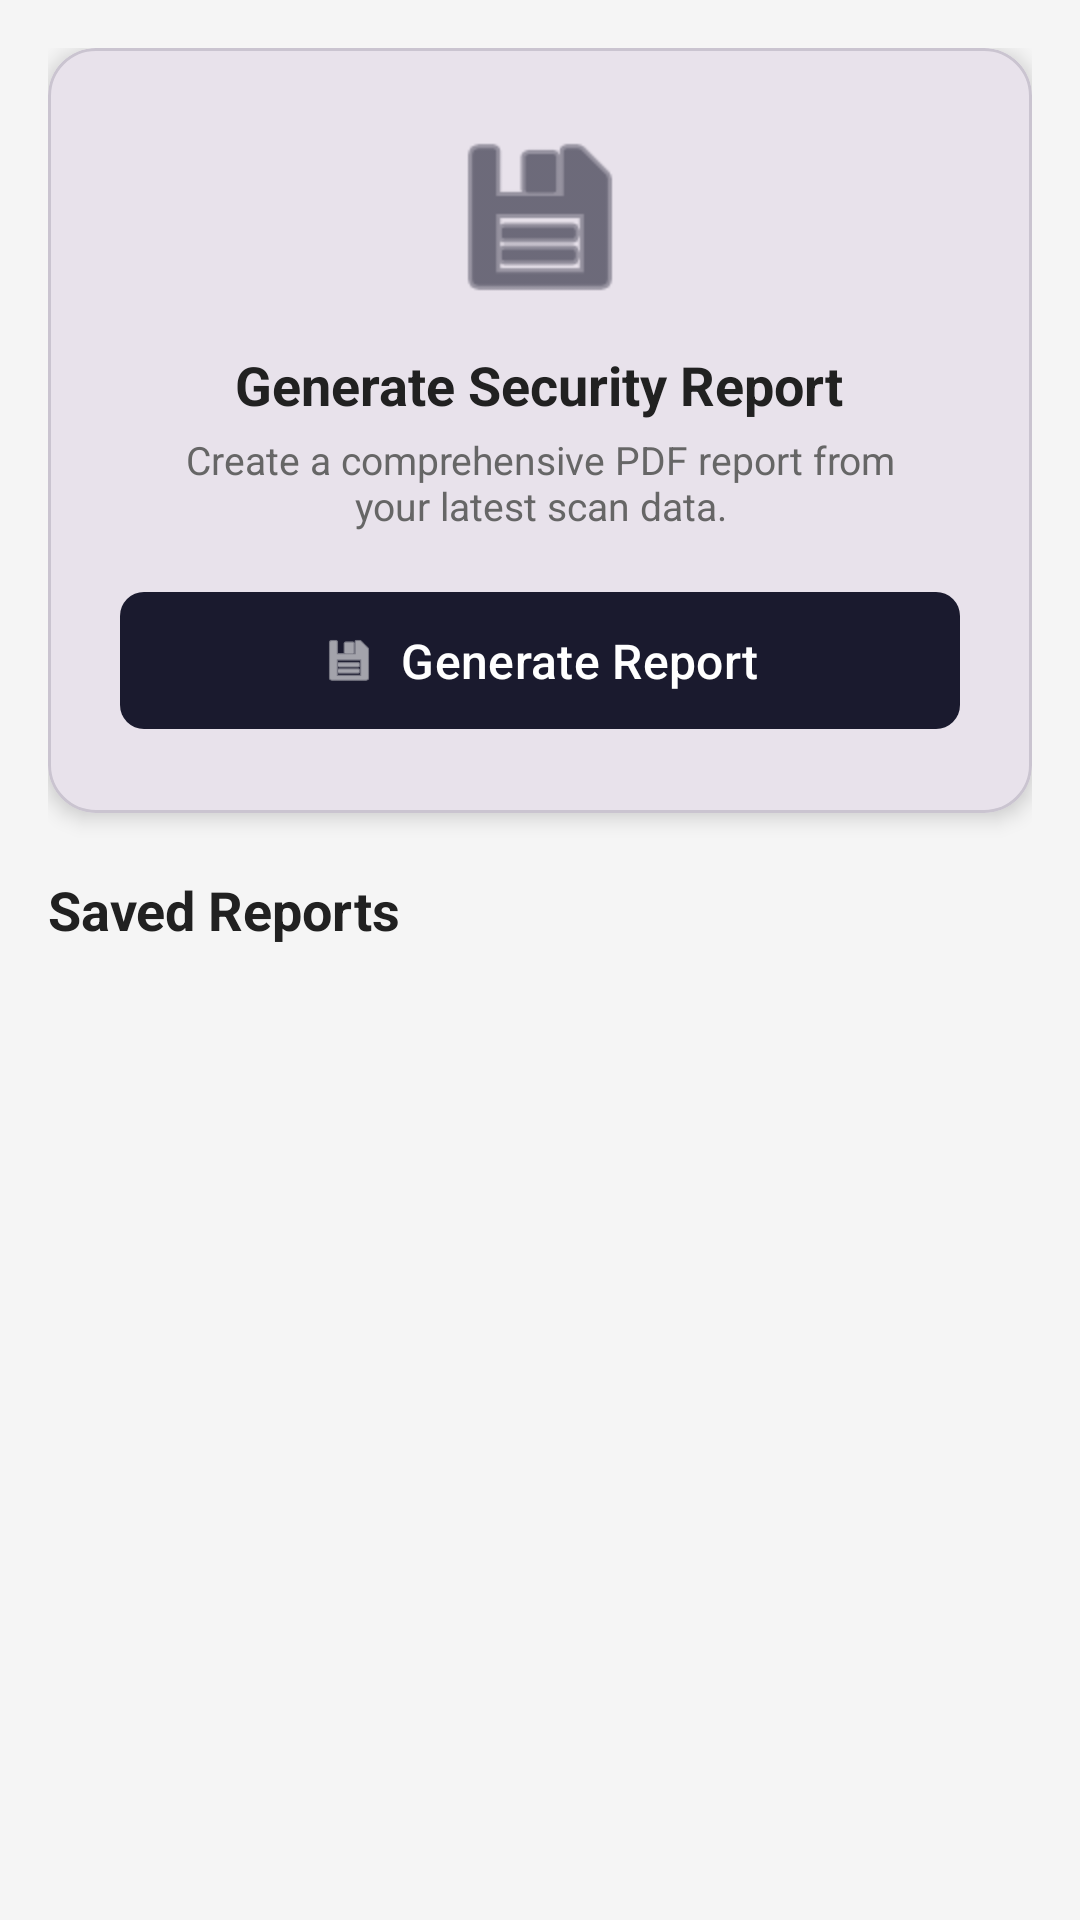

Layout XML and referenced resources for this Android screen:
<!-- AndroidManifest.xml: application theme Theme.MobileSentinel -->
<!-- res/layout/fragment_reports.xml -->
<?xml version="1.0" encoding="utf-8"?>
<androidx.constraintlayout.widget.ConstraintLayout xmlns:android="http://schemas.android.com/apk/res/android"
    xmlns:app="http://schemas.android.com/apk/res-auto"
    xmlns:tools="http://schemas.android.com/tools"
    android:layout_width="match_parent"
    android:layout_height="match_parent"
    android:background="#F5F5F5"
    tools:context=".ui.reports.ReportsFragment">

    <ScrollView
        android:id="@+id/scrollView"
        android:layout_width="0dp"
        android:layout_height="0dp"
        android:clipToPadding="false"
        android:paddingBottom="16dp"
        app:layout_constraintBottom_toBottomOf="parent"
        app:layout_constraintEnd_toEndOf="parent"
        app:layout_constraintStart_toStartOf="parent"
        app:layout_constraintTop_toTopOf="parent">

        <LinearLayout
            android:layout_width="match_parent"
            android:layout_height="wrap_content"
            android:orientation="vertical"
            android:padding="16dp">

            
            <com.google.android.material.card.MaterialCardView
                android:layout_width="match_parent"
                android:layout_height="wrap_content"
                app:cardCornerRadius="16dp"
                app:cardElevation="4dp">

                <LinearLayout
                    android:layout_width="match_parent"
                    android:layout_height="wrap_content"
                    android:gravity="center"
                    android:orientation="vertical"
                    android:padding="24dp">

                    <ImageView
                        android:layout_width="64dp"
                        android:layout_height="64dp"
                        android:contentDescription="@string/report_icon_desc"
                        android:src="@android:drawable/ic_menu_save"
                        app:tint="#1A1A2E" />

                    <TextView
                        android:layout_width="wrap_content"
                        android:layout_height="wrap_content"
                        android:layout_marginTop="12dp"
                        android:text="@string/report_generate_title"
                        android:textColor="#212121"
                        android:textSize="18sp"
                        android:textStyle="bold" />

                    <TextView
                        android:layout_width="wrap_content"
                        android:layout_height="wrap_content"
                        android:layout_marginTop="4dp"
                        android:gravity="center"
                        android:text="@string/report_generate_desc"
                        android:textColor="#666666"
                        android:textSize="13sp" />

                    <com.google.android.material.button.MaterialButton
                        android:id="@+id/btnGenerateReport"
                        android:layout_width="match_parent"
                        android:layout_height="wrap_content"
                        android:layout_marginTop="16dp"
                        android:paddingTop="12dp"
                        android:paddingBottom="12dp"
                        android:text="@string/report_generate_btn"
                        android:textSize="16sp"
                        app:cornerRadius="8dp"
                        app:icon="@android:drawable/ic_menu_save"
                        app:iconGravity="textStart" />

                    <com.google.android.material.progressindicator.LinearProgressIndicator
                        android:id="@+id/progressGenerating"
                        android:layout_width="match_parent"
                        android:layout_height="wrap_content"
                        android:layout_marginTop="8dp"
                        android:indeterminate="true"
                        android:visibility="gone"
                        app:indicatorColor="#2196F3"
                        app:trackColor="#E0E0E0"
                        app:trackCornerRadius="4dp"
                        app:trackThickness="6dp" />

                    <TextView
                        android:id="@+id/tvGeneratingStatus"
                        android:layout_width="wrap_content"
                        android:layout_height="wrap_content"
                        android:layout_marginTop="4dp"
                        android:text="@string/report_generating"
                        android:textColor="#666666"
                        android:textSize="13sp"
                        android:visibility="gone" />

                    
                    <TextView
                        android:id="@+id/tvError"
                        android:layout_width="match_parent"
                        android:layout_height="wrap_content"
                        android:layout_marginTop="8dp"
                        android:textColor="#F44336"
                        android:textSize="13sp"
                        android:visibility="gone" />

                    
                    <TextView
                        android:id="@+id/tvSuccess"
                        android:layout_width="match_parent"
                        android:layout_height="wrap_content"
                        android:layout_marginTop="8dp"
                        android:gravity="center"
                        android:textColor="#4CAF50"
                        android:textSize="13sp"
                        android:textStyle="bold"
                        android:visibility="gone" />

                </LinearLayout>

            </com.google.android.material.card.MaterialCardView>

            
            <TextView
                android:id="@+id/tvSavedReportsHeader"
                android:layout_width="wrap_content"
                android:layout_height="wrap_content"
                android:layout_marginTop="20dp"
                android:text="@string/report_saved_header"
                android:textColor="#212121"
                android:textSize="18sp"
                android:textStyle="bold" />

            
            <androidx.recyclerview.widget.RecyclerView
                android:id="@+id/rvReports"
                android:layout_width="match_parent"
                android:layout_height="wrap_content"
                android:layout_marginTop="8dp"
                android:nestedScrollingEnabled="false"
                tools:listitem="@layout/item_report" />

            
            <LinearLayout
                android:id="@+id/layoutEmptyState"
                android:layout_width="match_parent"
                android:layout_height="wrap_content"
                android:layout_marginTop="32dp"
                android:gravity="center"
                android:orientation="vertical"
                android:visibility="gone">

                <ImageView
                    android:layout_width="80dp"
                    android:layout_height="80dp"
                    android:alpha="0.4"
                    android:contentDescription="@string/report_icon_desc"
                    android:src="@android:drawable/ic_menu_agenda"
                    app:tint="#999999" />

                <TextView
                    android:layout_width="wrap_content"
                    android:layout_height="wrap_content"
                    android:layout_marginTop="12dp"
                    android:gravity="center"
                    android:text="@string/report_empty_state"
                    android:textColor="#999999"
                    android:textSize="15sp" />

            </LinearLayout>

        </LinearLayout>

    </ScrollView>

</androidx.constraintlayout.widget.ConstraintLayout>
<!-- res/layout/item_report.xml (included above) -->
<?xml version="1.0" encoding="utf-8"?>
<com.google.android.material.card.MaterialCardView xmlns:android="http://schemas.android.com/apk/res/android"
    xmlns:app="http://schemas.android.com/apk/res-auto"
    xmlns:tools="http://schemas.android.com/tools"
    android:layout_width="match_parent"
    android:layout_height="wrap_content"
    android:layout_marginTop="6dp"
    app:cardCornerRadius="12dp"
    app:cardElevation="2dp">

    <androidx.constraintlayout.widget.ConstraintLayout
        android:layout_width="match_parent"
        android:layout_height="wrap_content"
        android:padding="12dp">

        
        <ImageView
            android:id="@+id/ivPdfIcon"
            android:layout_width="40dp"
            android:layout_height="40dp"
            android:contentDescription="@string/report_pdf_icon_desc"
            android:src="@android:drawable/ic_menu_save"
            app:layout_constraintBottom_toBottomOf="parent"
            app:layout_constraintStart_toStartOf="parent"
            app:layout_constraintTop_toTopOf="parent"
            app:tint="#C62828" />

        
        <TextView
            android:id="@+id/tvFileName"
            android:layout_width="0dp"
            android:layout_height="wrap_content"
            android:layout_marginStart="12dp"
            android:layout_marginEnd="8dp"
            android:ellipsize="middle"
            android:maxLines="1"
            android:textColor="#212121"
            android:textSize="14sp"
            android:textStyle="bold"
            app:layout_constraintEnd_toStartOf="@id/layoutActions"
            app:layout_constraintStart_toEndOf="@id/ivPdfIcon"
            app:layout_constraintTop_toTopOf="parent"
            tools:text="Report_20260304_143022.pdf" />

        
        <TextView
            android:id="@+id/tvFileInfo"
            android:layout_width="0dp"
            android:layout_height="wrap_content"
            android:layout_marginStart="12dp"
            android:layout_marginTop="2dp"
            android:layout_marginEnd="8dp"
            android:textColor="#888888"
            android:textSize="11sp"
            app:layout_constraintEnd_toStartOf="@id/layoutActions"
            app:layout_constraintStart_toEndOf="@id/ivPdfIcon"
            app:layout_constraintTop_toBottomOf="@id/tvFileName"
            tools:text="42 KB • Mar 4, 2026" />

        
        <LinearLayout
            android:id="@+id/layoutActions"
            android:layout_width="wrap_content"
            android:layout_height="wrap_content"
            android:orientation="horizontal"
            app:layout_constraintBottom_toBottomOf="parent"
            app:layout_constraintEnd_toEndOf="parent"
            app:layout_constraintTop_toTopOf="parent">

            
            <ImageButton
                android:id="@+id/btnPreview"
                android:layout_width="36dp"
                android:layout_height="36dp"
                android:background="?attr/selectableItemBackgroundBorderless"
                android:contentDescription="@string/report_action_preview"
                android:src="@android:drawable/ic_menu_view"
                app:tint="#1565C0" />

            
            <ImageButton
                android:id="@+id/btnShare"
                android:layout_width="36dp"
                android:layout_height="36dp"
                android:layout_marginStart="4dp"
                android:background="?attr/selectableItemBackgroundBorderless"
                android:contentDescription="@string/report_action_share"
                android:src="@android:drawable/ic_menu_share"
                app:tint="#2E7D32" />

            
            <ImageButton
                android:id="@+id/btnDelete"
                android:layout_width="36dp"
                android:layout_height="36dp"
                android:layout_marginStart="4dp"
                android:background="?attr/selectableItemBackgroundBorderless"
                android:contentDescription="@string/report_action_delete"
                android:src="@android:drawable/ic_menu_delete"
                app:tint="#C62828" />

        </LinearLayout>

    </androidx.constraintlayout.widget.ConstraintLayout>

</com.google.android.material.card.MaterialCardView>
<!-- resources referenced by this layout -->
<resources>
  <string name="report_action_delete">Delete</string>
  <string name="report_action_preview">Preview</string>
  <string name="report_action_share">Share</string>
  <string name="report_empty_state">No reports yet.\nGenerate one from your scan data.</string>
  <string name="report_generate_btn">Generate Report</string>
  <string name="report_generate_desc">Create a comprehensive PDF report from\nyour latest scan data.</string>
  <string name="report_generate_title">Generate Security Report</string>
  <string name="report_generating">Generating report…</string>
  <string name="report_icon_desc">Report icon</string>
  <string name="report_pdf_icon_desc">PDF file</string>
  <string name="report_saved_header">Saved Reports</string>
  <style name="Theme.MobileSentinel" parent="Base.Theme.MobileSentinel" />
  <style name="Base.Theme.MobileSentinel" parent="Theme.Material3.DayNight.NoActionBar">
          
          
          <item name="colorPrimary">#1A1A2E</item>
          <item name="colorPrimaryVariant">#16213E</item>
          <item name="colorSecondary">#4CAF50</item>
          <item name="colorOnPrimary">@android:color/white</item>
          <item name="android:statusBarColor">#1A1A2E</item>
      </style>
</resources>
